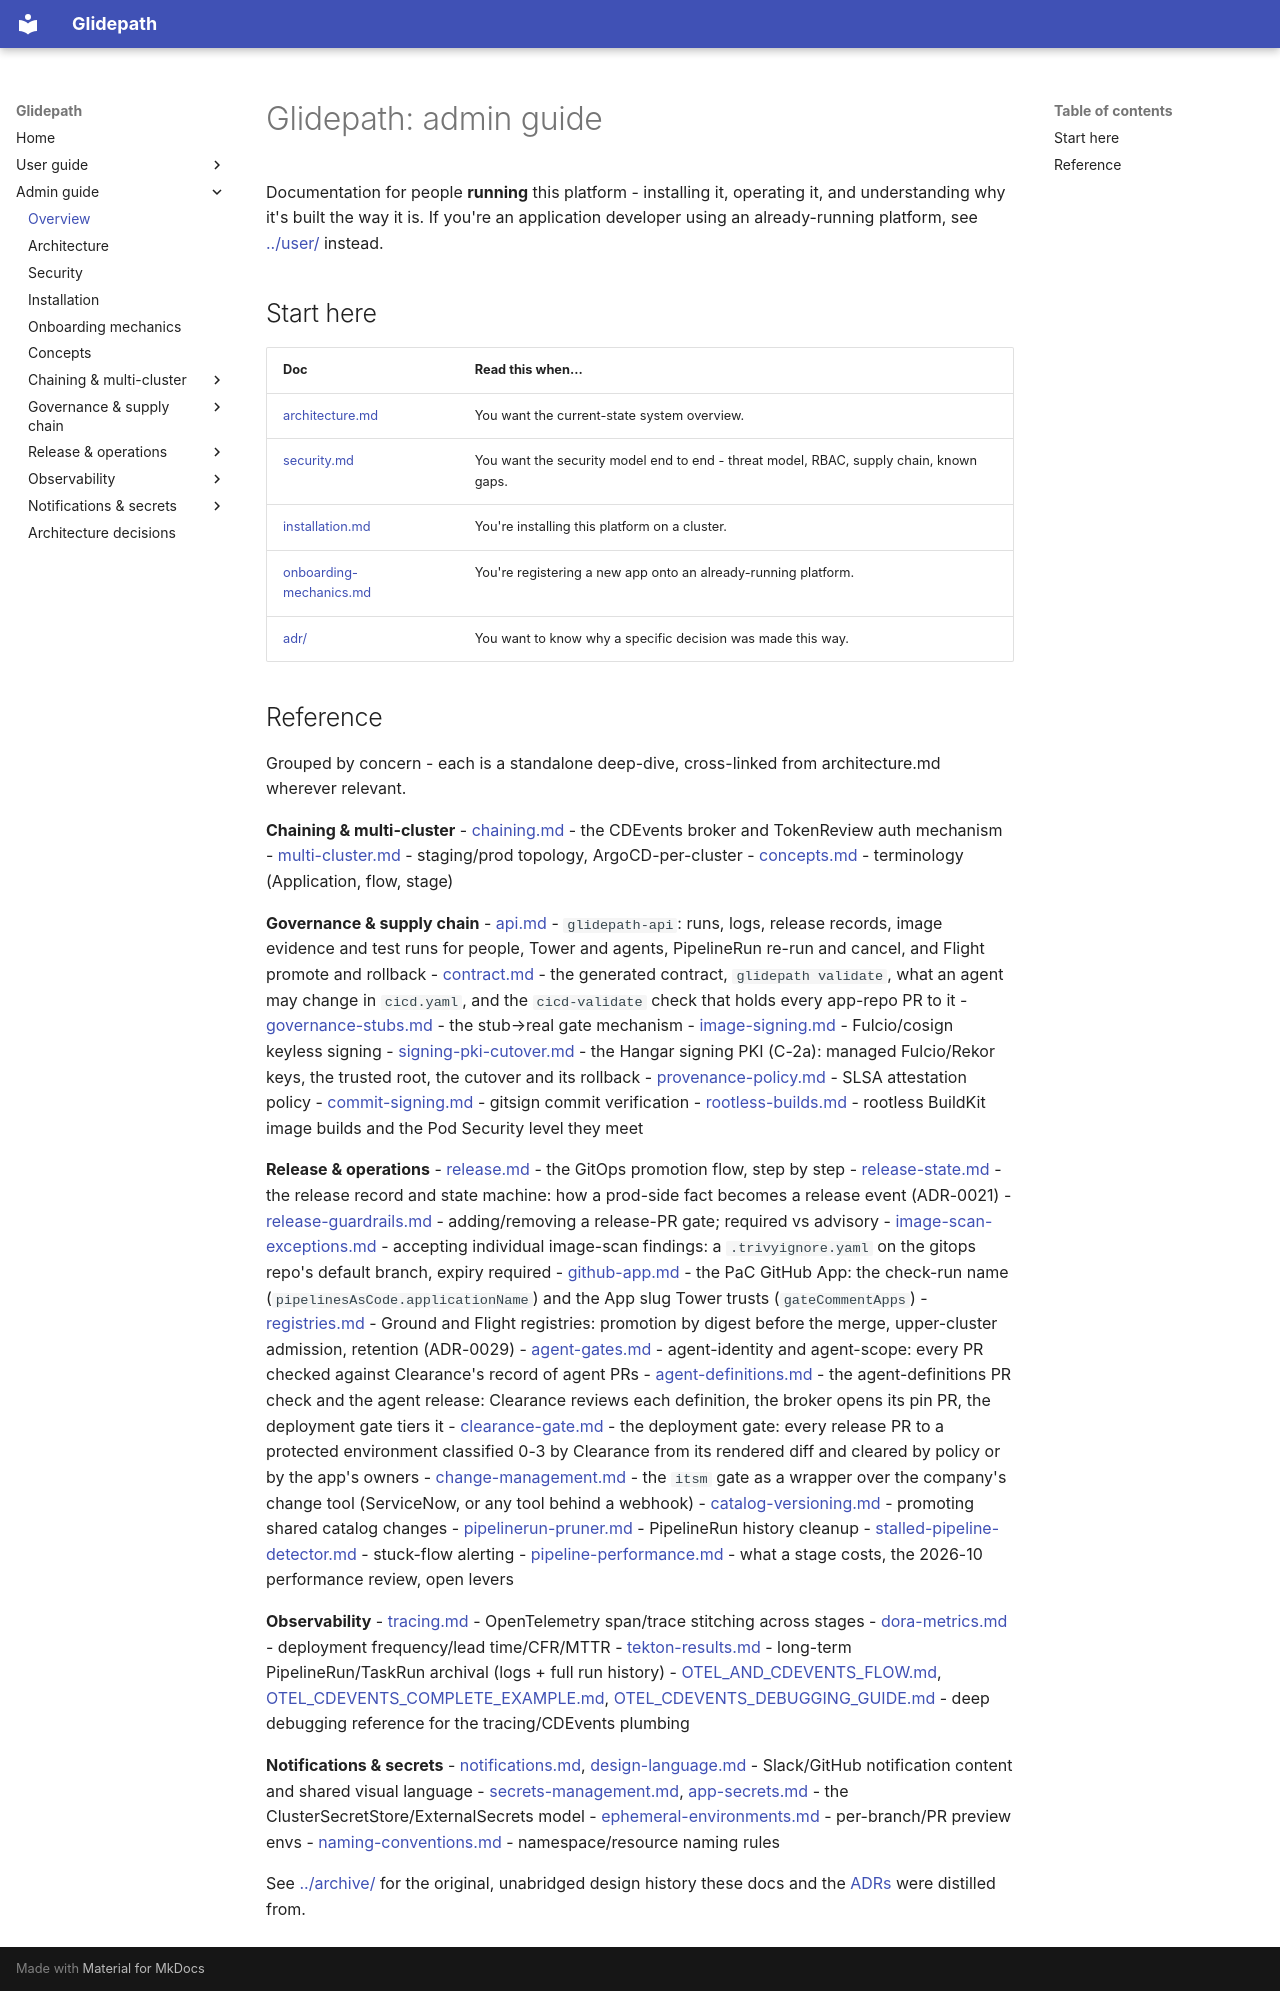

repository: jfillman/glidepath · page: admin/index.html · generator: mkdocs

# Glidepath: admin guide

Documentation for people **running** this platform - installing it, operating it,
and understanding why it's built the way it is. If you're an application developer
using an already-running platform, see [../user/](../user/) instead.

## Start here

| Doc | Read this when... |
|---|---|
| [architecture.md](architecture.md) | You want the current-state system overview. |
| [security.md](security.md) | You want the security model end to end - threat model, RBAC, supply chain, known gaps. |
| [installation.md](installation.md) | You're installing this platform on a cluster. |
| [onboarding-mechanics.md](onboarding-mechanics.md) | You're registering a new app onto an already-running platform. |
| [adr/](adr/) | You want to know why a specific decision was made this way. |

## Reference

Grouped by concern - each is a standalone deep-dive, cross-linked from
architecture.md wherever relevant.

**Chaining & multi-cluster**
- [chaining.md](chaining.md) - the CDEvents broker and TokenReview auth mechanism
- [multi-cluster.md](multi-cluster.md) - staging/prod topology, ArgoCD-per-cluster
- [concepts.md](concepts.md) - terminology (Application, flow, stage)

**Governance & supply chain**
- [api.md](api.md) - `glidepath-api`: runs, logs, release records, image evidence and test runs for people, Tower and agents, PipelineRun re-run and cancel, and Flight promote and rollback
- [contract.md](contract.md) - the generated contract, `glidepath validate`, what an agent may change in `cicd.yaml`, and the `cicd-validate` check that holds every app-repo PR to it
- [governance-stubs.md](governance-stubs.md) - the stub→real gate mechanism
- [image-signing.md](image-signing.md) - Fulcio/cosign keyless signing
- [signing-pki-cutover.md](signing-pki-cutover.md) - the Hangar signing PKI (C-2a): managed Fulcio/Rekor keys, the trusted root, the cutover and its rollback
- [provenance-policy.md](provenance-policy.md) - SLSA attestation policy
- [commit-signing.md](commit-signing.md) - gitsign commit verification
- [rootless-builds.md](rootless-builds.md) - rootless BuildKit image builds and the Pod Security level they meet

**Release & operations**
- [release.md](release.md) - the GitOps promotion flow, step by step
- [release-state.md](release-state.md) - the release record and state machine: how a prod-side fact becomes a release event (ADR-0021)
- [release-guardrails.md](release-guardrails.md) - adding/removing a release-PR gate; required vs advisory
- [image-scan-exceptions.md](image-scan-exceptions.md) - accepting individual image-scan findings: a `.trivyignore.yaml` on the gitops repo's default branch, expiry required
- [github-app.md](github-app.md) - the PaC GitHub App: the check-run name (`pipelinesAsCode.applicationName`) and the App slug Tower trusts (`gateCommentApps`)
- [registries.md](registries.md) - Ground and Flight registries: promotion by digest before the merge, upper-cluster admission, retention (ADR-0029)
- [agent-gates.md](agent-gates.md) - agent-identity and agent-scope: every PR checked against Clearance's record of agent PRs
- [agent-definitions.md](agent-definitions.md) - the agent-definitions PR check and the agent release: Clearance reviews each definition, the broker opens its pin PR, the deployment gate tiers it
- [clearance-gate.md](clearance-gate.md) - the deployment gate: every release PR to a protected environment classified 0-3 by Clearance from its rendered diff and cleared by policy or by the app's owners
- [change-management.md](change-management.md) - the `itsm` gate as a wrapper over the company's change tool (ServiceNow, or any tool behind a webhook)
- [catalog-versioning.md](catalog-versioning.md) - promoting shared catalog changes
- [pipelinerun-pruner.md](pipelinerun-pruner.md) - PipelineRun history cleanup
- [stalled-pipeline-detector.md](stalled-pipeline-detector.md) - stuck-flow alerting
- [pipeline-performance.md](pipeline-performance.md) - what a stage costs, the 2026-10 performance review, open levers

**Observability**
- [tracing.md](tracing.md) - OpenTelemetry span/trace stitching across stages
- [dora-metrics.md](dora-metrics.md) - deployment frequency/lead time/CFR/MTTR
- [tekton-results.md](tekton-results.md) - long-term PipelineRun/TaskRun archival (logs
  + full run history)
- [OTEL_AND_CDEVENTS_FLOW.md](OTEL_AND_CDEVENTS_FLOW.md),
  [OTEL_CDEVENTS_COMPLETE_EXAMPLE.md](OTEL_CDEVENTS_COMPLETE_EXAMPLE.md),
  [OTEL_CDEVENTS_DEBUGGING_GUIDE.md](OTEL_CDEVENTS_DEBUGGING_GUIDE.md) - deep debugging
  reference for the tracing/CDEvents plumbing

**Notifications & secrets**
- [notifications.md](notifications.md), [design-language.md](design-language.md) -
  Slack/GitHub notification content and shared visual language
- [secrets-management.md](secrets-management.md), [app-secrets.md](app-secrets.md) -
  the ClusterSecretStore/ExternalSecrets model
- [ephemeral-environments.md](ephemeral-environments.md) - per-branch/PR preview envs
- [naming-conventions.md](naming-conventions.md) - namespace/resource naming rules

See [../archive/](../archive/) for the original, unabridged design history these docs
and the [ADRs](adr/) were distilled from.
